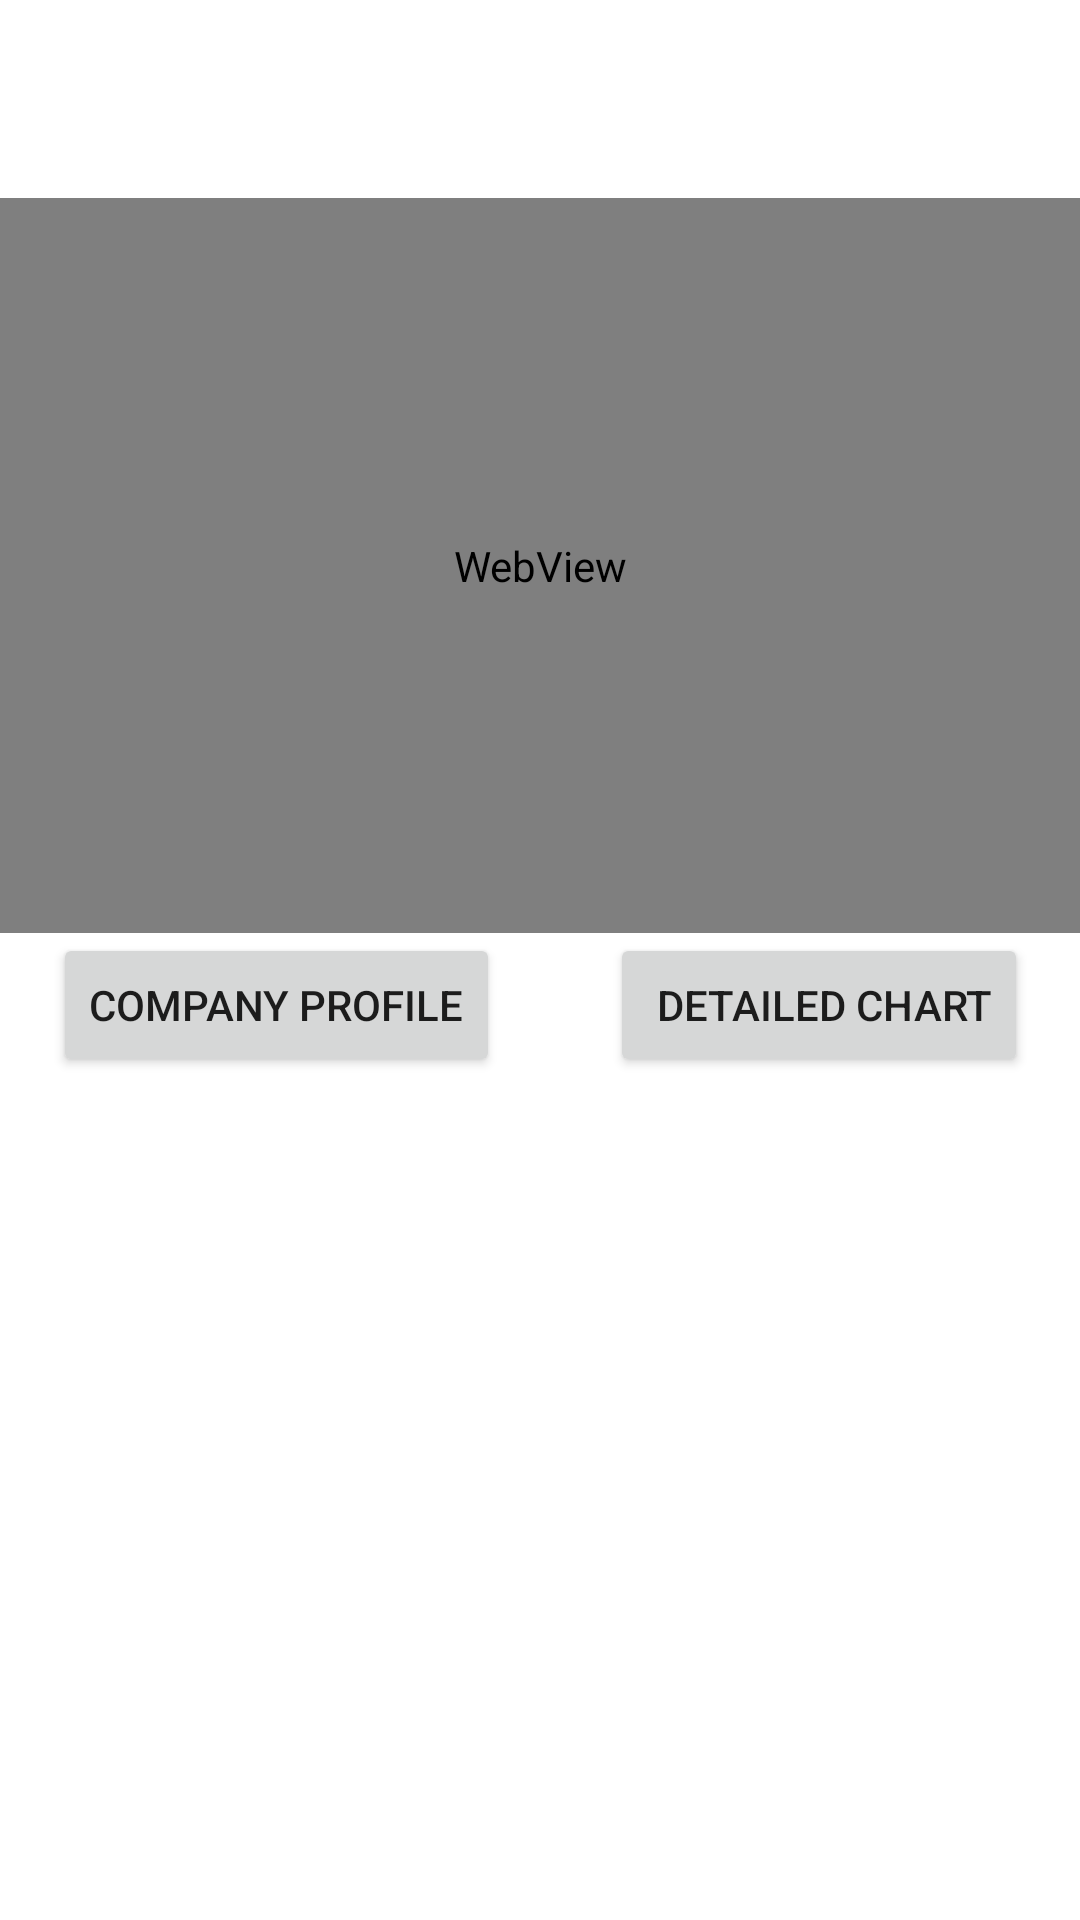

Here is an Android app screen rendered from its layout file. Give the layout XML and the strings, colors and styles it references.
<!-- AndroidManifest.xml: application theme Theme.StockBeaver -->
<!-- res/layout/fragment_company_info.xml -->
<androidx.constraintlayout.widget.ConstraintLayout xmlns:android="http://schemas.android.com/apk/res/android"
    xmlns:app="http://schemas.android.com/apk/res-auto"
    xmlns:tools="http://schemas.android.com/tools"
    android:layout_width="match_parent"
    android:paddingTop="?attr/actionBarSize"
    android:layout_height="match_parent">


    <ListView
        android:id="@+id/stock_detail_listview"
        android:layout_width="match_parent"
        android:layout_height="0dp"
        android:nestedScrollingEnabled="true"
        app:layout_constraintEnd_toEndOf="parent"
        app:layout_constraintStart_toStartOf="parent"
        app:layout_constraintTop_toBottomOf="@+id/detailed_chart" />

    <WebView
        android:id="@+id/symbol_webview"
        android:layout_width="match_parent"
        android:layout_height="245dp"
        android:layout_marginTop="10dp"
        app:layout_constraintEnd_toEndOf="parent"
        app:layout_constraintHorizontal_bias="0.0"
        app:layout_constraintStart_toStartOf="parent"
        app:layout_constraintTop_toTopOf="parent" />

    <Button
        android:id="@+id/detailed_chart"
        android:layout_width="wrap_content"
        android:layout_height="wrap_content"
        android:text=" Detailed Chart"
        app:layout_constraintEnd_toEndOf="parent"
        app:layout_constraintHorizontal_bias="0.922"
        app:layout_constraintStart_toStartOf="parent"
        app:layout_constraintTop_toBottomOf="@+id/symbol_webview" />

    <Button
        android:id="@+id/company_profile"
        android:layout_width="wrap_content"
        android:layout_height="wrap_content"

        android:text="Company Profile"
        app:layout_constraintEnd_toStartOf="@+id/detailed_chart"
        app:layout_constraintHorizontal_bias="0.326"
        app:layout_constraintStart_toStartOf="parent"
        app:layout_constraintTop_toBottomOf="@+id/symbol_webview" />

</androidx.constraintlayout.widget.ConstraintLayout>
<!-- resources referenced by this layout -->
<resources>
  <style name="Theme.StockBeaver" parent="Theme.MaterialComponents.DayNight.DarkActionBar">
          
          <item name="colorPrimary">#975F5F</item>
          <item name="colorPrimaryVariant">#975F5F</item>
          <item name="colorOnPrimary">@color/white</item>
          
          <item name="colorSecondary">@color/teal_200</item>
          <item name="colorSecondaryVariant">@color/teal_700</item>
          <item name="colorOnSecondary">@color/black</item>
          
          <item name="android:statusBarColor" tools:targetApi="l">?attr/colorPrimaryVariant</item>
  
          
      </style>
  <!-- not gathered from this repository: default colours our renderer supplied (Android Studio template values) -->
  <color name="teal_200">#FF03DAC5</color>
  <color name="teal_700">#FF018786</color>
  <color name="black">#FF000000</color>
  <color name="white">#FFFFFFFF</color>
</resources>
